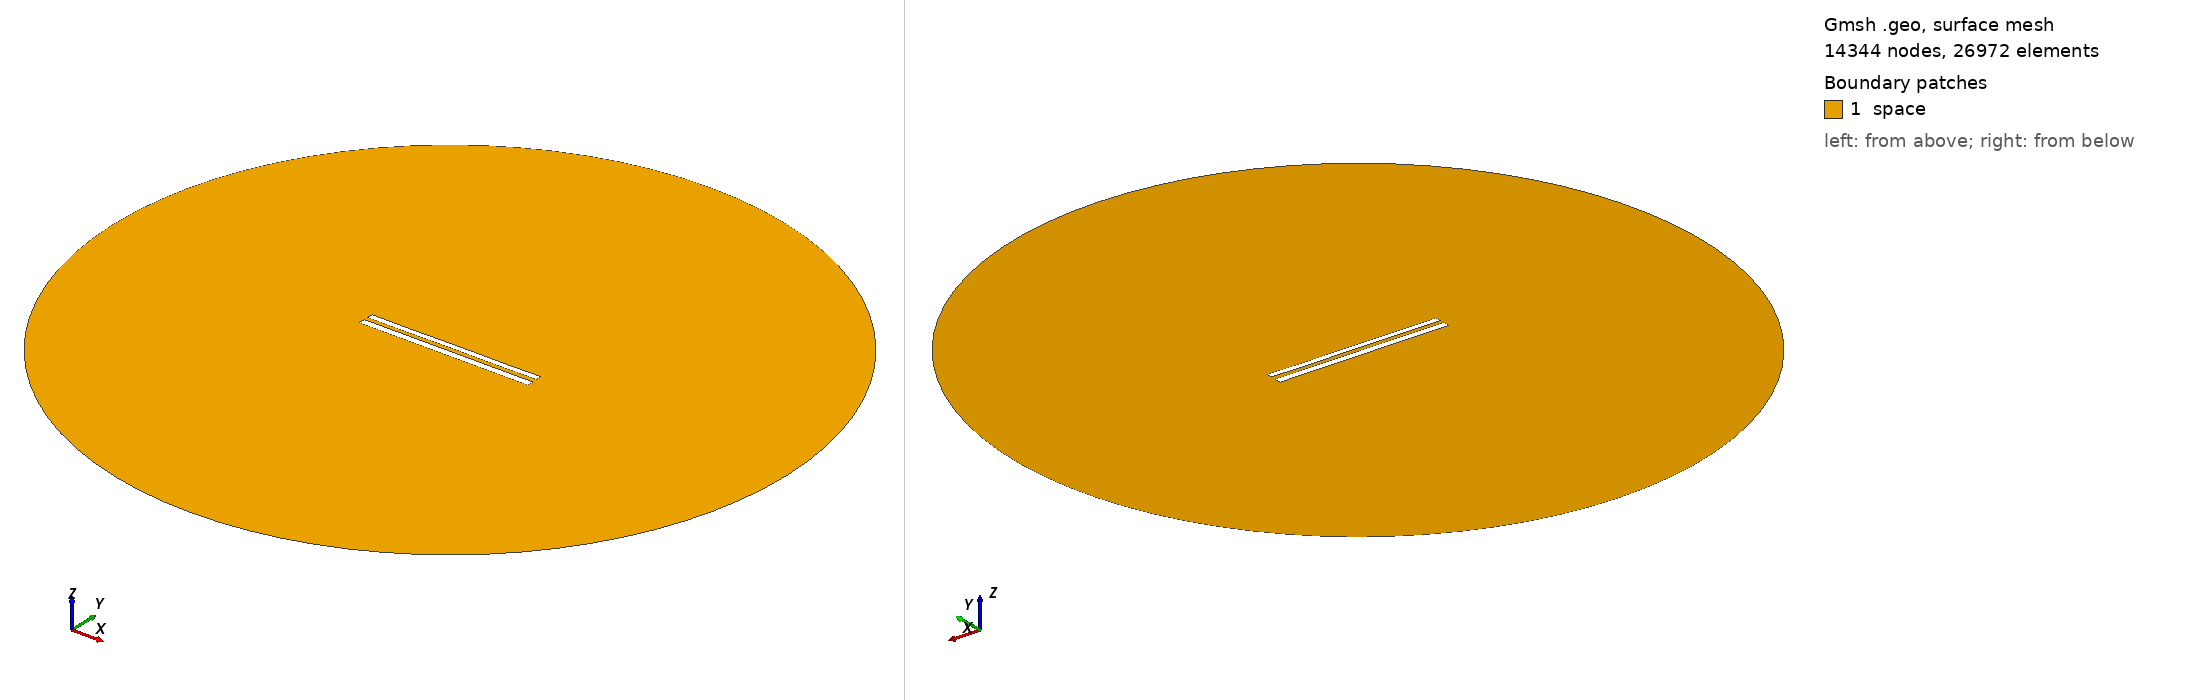

Gmsh geometry script, surface-meshed: 14344 nodes, 26972 surface elements. Boundary patches (legend numbers): 1 space. Left view from above one corner, right view from below the opposite corner. Legend entries are the model's physical surfaces. The drawing asked Gmsh for element sizes between 1% and 20% of the model's largest extent; the script's own settings can give other sizes.

=== 9312.geo (drawn) ===
//---------------------------------------
// Geometry kernel
//---------------------------------------

SetFactory("OpenCASCADE");



//---------------------------------------
// Parameters of the geometry
//---------------------------------------

// Overetch of the upper plate
overetch = 0.25;

// Distance between the plates
distance = 2.5;

// Discretization over the x axis (for the deformation)
nx = 50; 

// Length of the plate
L = 100 - overetch; 

// Number of modes
n = 4; 

// 1st mode coefficient
coeff(1) = 0.15;
beta(1) = 0.596864 * 3.1415926535 / L;

// 2nd mode coefficient
coeff(2) = 0.0;
beta(2) = 1.49418 * 3.1415926535 / L;

// 3rd mode coefficient
coeff(3) = 0.0;
beta(3) = 2.50025 * 3.1415926535 / L;

// 4th mode coefficient
coeff(4) = -0.075;
beta(4) = 3.49999 * 3.1415926535 / L;



//---------------------------------------
// Upper plate (deformed rectangle)
//---------------------------------------

// Coordiantes of the upper plate
xmin = -50;
xmax = 50 - overetch;

// Height of the upper plate
yheight = 4 - 2 * overetch;

// Indexes of the points
UpperID[] = {};
LowerID[] = {};
LeftID[] = {};
RightID[] = {};

// Point index
p = 1;

// Horizontal edges
For i In {1:nx}
    x = xmin + (i-1)*(xmax - xmin)/(nx-1);

    y_bottom = distance / 2 + overetch;
    For j In {1:n}
        C = (Cosh(beta(j)*L) + Cos(beta(j)*L)) / (Sinh(beta(j)*L) + Sin(beta(j)*L));
        y_bottom  = y_bottom + coeff(j) * (Cosh(beta(j)*(x+50)) - Cos(beta(j)*(x+50)) - C * (Sinh(beta(j)*(x+50)) - Sin(beta(j)*(x+50))));
    EndFor

    y_top = y_bottom + yheight;

    Point(p) = {x, y_top, 0, 1.0};
    UpperID[i] = p;
    p = p + 1;

    Point(p) = {x, y_bottom, 0, 1.0};
    LowerID[i] = p;
    p = p + 1;
EndFor

// Create point lists
UpperPts[] = {}; LowerPts[] = {};
For i In {1:nx}
  UpperPts[] += {UpperID[i]};
  LowerPts[] += {LowerID[i]};
EndFor

// Build splines
Spline(1) = {UpperPts[]};
Spline(2) = {LowerPts[]};
Line(3) = {LowerPts[nx-1], UpperPts[nx-1]};
Line(4) = {LowerPts[0], UpperPts[0]};

// Build the plane surface
Curve Loop(1) = {2, 3, -1, -4};
Plane Surface(1) = {1};



//---------------------------------------
// Lower plate (rectangle)
//---------------------------------------

// Vertices
Point(1001) = {-50, -1, 0, 1.0};
Point(1002) = { 50, -1, 0, 1.0};
Point(1003) = { 50,  -5, 0, 1.0};
Point(1004) = {-50,  -5, 0, 1.0};

// Edges
Line(5) = {1001, 1002};
Line(6) = {1002, 1003};
Line(7) = {1003, 1004};
Line(8) = {1004, 1001};

// Plane surface
Line Loop(2) = {5, 6, 7, 8};
Plane Surface(2) = {2}; 



//---------------------------------------
// Outer (fictious) boundary
//---------------------------------------

// Points
Point(1005) = {0, 0, 0};       // Center
Point(1006) = {200, 0, 0};     // Start point
Point(1007) = {0, 200, 0};     // 90 degrees
Point(1008) = {-200, 0, 0};    // 180 degrees
Point(1009) = {0, -200, 0};    // 270 degrees

// Circle arcs (each needs start, center, end)
Circle(9) = {1006, 1005, 1007};
Circle(10) = {1007, 1005, 1008};
Circle(11) = {1008, 1005, 1009};
Circle(12) = {1009, 1005, 1006};

// Plane surface for the entire domain
Curve Loop(3) = {9, 10, 11, 12};
Surface(3) = {3};

// Subtract the plates from the whole domain to obtain the actual domain where we want to solve the equations
BooleanDifference{ Surface{3}; Delete; }{ Surface{1}; Surface{2}; Delete; }




//---------------------------------------
// Transfinite Lines/Curves
//---------------------------------------

// Set the number of points on the boundaries
r = 7;

// Plates
Transfinite Curve {1, 2} = 50*r Using Progression 1;
Transfinite Curve {3, 4} = 2*r Using Progression 1;
Transfinite Line {5, 7} = 50*r Using Progression 1;
Transfinite Line {6, 8} = 2*r Using Progression 1;

// Outer boundary
Transfinite Line {9, 10, 11, 12} = 20 Using Progression 1;



//---------------------------------------
// Physical groups
//---------------------------------------                

// Physical curves (boundaries)
Physical Line("force_segment", 10) = {2};
Physical Line("upper_plate", 11) = {1, 3, 4};
Physical Line("lower_plate", 12) = {5, 6, 7, 8};
Physical Line("boundary", 20) = {9, 10, 11, 12};

// Physical Surfaces
Physical Surface("space", 30) = {3};



//---------------------------------------
// 6. Generate the Mesh
//---------------------------------------

// 2D mesh generation
Mesh 2;
